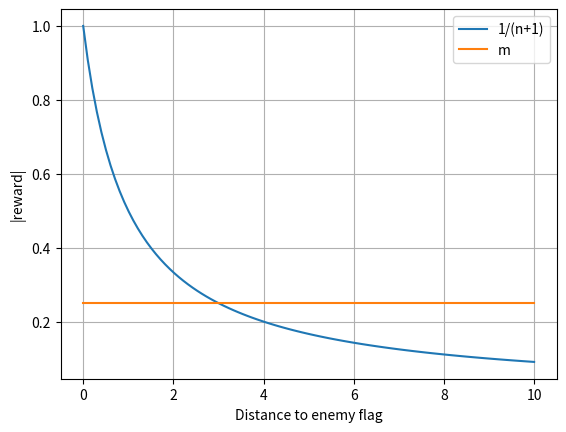

Reproduce this figure in Python. (Note: this script raises an exception after producing the figure.)
import numpy as np
import matplotlib.pyplot as plt
import re

def plot_actions():
    red_tags = 0
    blue_tags = 0
    red_saves = 0
    blue_saves = 0
    red_picks = 0
    blue_picks = 0

    fig, ax = plt.subplots(1, 2, figsize=(8, 4), sharey=True)

    with open("out.txt", "r") as file:
        for line in file:
            if "TAGGED blue" in line:
                blue_tags += 1
            if "TAGGED red" in line:
                red_tags += 1
            if "FLAG RETURNED by blue" in line:
                blue_saves += 1
            if "FLAG RETURNED by red" in line:
                red_saves += 1
            if "PICKED UP by blue" in line:
                blue_picks += 1
            if "PICKED UP by red" in line:
                red_picks += 1

    ax[0].bar(["Tags", "Saves", "Picks"], [blue_tags, blue_saves, blue_picks])
    ax[0].set_title("Blue Team")

    ax[1].bar(["Tags", "Saves", "Picks"], [red_tags, red_saves, red_picks], color="orange")
    ax[1].set_title("Red Team")

    fig.supxlabel("Actions")
    fig.supylabel("Counts")

    plt.tight_layout()
    plt.show()

def plot_iteration_rewards():
    iteration = 0
    rewards = []

    with open("out.txt", "r") as file:
        for line in file:
            if line.startswith("ITERATION"):
                info = re.split(r'=|:|,| ', line)
                iteration = int(info[1])
                rewards.append(float(info[4]))

    plt.plot(np.linspace(0, iteration, 258), rewards)
    plt.xlabel("Iteration")
    plt.ylabel("Mean reward")
    plt.grid(True)

    plt.show()

def plot_distance_function():
    x = np.linspace(0, 10, 100)

    # two functions
    y1 = 1 / (x + 1)
    y2 = np.full(100, 0.25)

    # plot both on the same axes
    plt.plot(x, y1, label="1/(n+1)")
    plt.plot(x, y2, label="m")

    # extras (highly recommended)
    plt.xlabel("Distance to enemy flag")
    plt.ylabel("|reward|")
    plt.legend()
    plt.grid(True)

    plt.show()

if __name__ == "__main__":
    plot_distance_function()
    plot_actions()
    plot_iteration_rewards()
